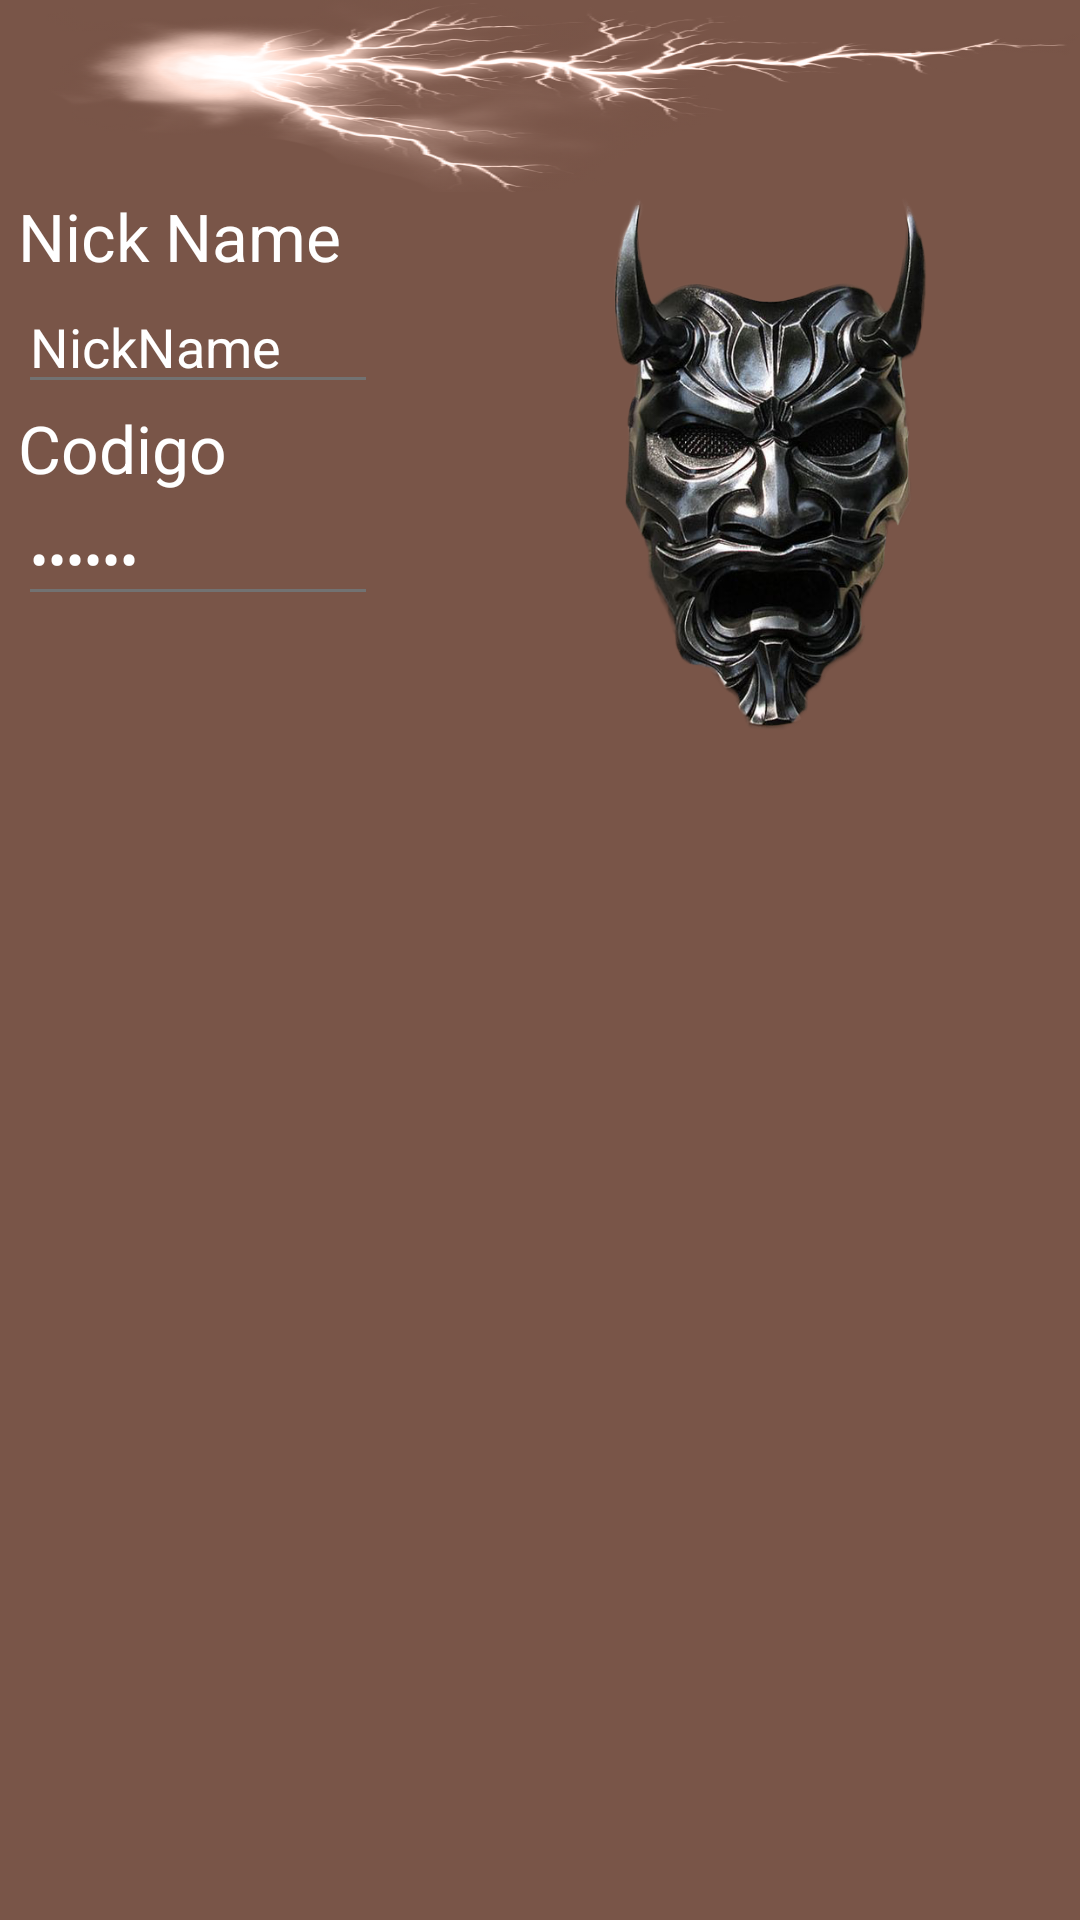

Write the Android layout XML for this screen, with the resource values it uses.
<!-- AndroidManifest.xml: application theme AppTheme -->
<!-- res/layout/dialog_regi_to_clan.xml -->
<?xml version="1.0" encoding="utf-8"?>
<RelativeLayout xmlns:android="http://schemas.android.com/apk/res/android"
    android:layout_width="match_parent"
    android:layout_height="wrap_content"
    android:background="@color/colorBackground"
   >
    <ImageView
        android:id="@+id/headImgDialog"
        android:layout_width="match_parent"
        android:layout_height="64dp"
        android:scaleType="center"
        android:background="@drawable/light2"
        android:layout_alignParentTop="true"
        android:contentDescription="@string/app_name" />

    <ScrollView
    android:layout_width="match_parent"
    android:layout_height="wrap_content"
    android:layout_marginLeft="6dp"
    android:layout_marginBottom="6dp"
        android:layout_below="@+id/headImgDialog"
    android:id="@+id/scrollView" >
        <LinearLayout
            android:orientation="vertical"
            android:layout_width="match_parent"
            android:layout_height="wrap_content">

            <LinearLayout
                android:id="@+id/contenedorDialog"
                android:layout_width="match_parent"
                android:layout_height="wrap_content"
                android:orientation="horizontal"
                android:weightSum="2">
                <LinearLayout
                    android:orientation="vertical"
                    android:layout_weight="1"
                    android:layout_width="wrap_content"
                    android:layout_height="wrap_content">

                    <TextView
                        android:layout_width="wrap_content"
                        android:layout_height="wrap_content"
                        android:textAppearance="?android:attr/textAppearanceLarge"
                        android:text="Nick Name"
                        android:id="@+id/textNickName" />

                    <EditText
                        android:layout_width="wrap_content"
                        android:layout_height="wrap_content"
                        android:maxWidth="150dp"
                        android:minWidth="120dp"
                        android:inputType="textPersonName"
                        android:selectAllOnFocus="true"
                        android:text="NickName"
                        android:digits="_,qwertzuiopasdfghjklyxcvbnm,QWERTYUIOPASDFGHJKLZXCVBNM,0123456789"
                        android:id="@+id/editTextNickName" />

                    <TextView
                        android:layout_width="wrap_content"
                        android:layout_height="wrap_content"
                        android:textAppearance="?android:attr/textAppearanceLarge"
                        android:text="Codigo"
                        android:id="@+id/textCodigo" />

                    <EditText
                        android:layout_width="wrap_content"
                        android:layout_height="wrap_content"
                        android:maxWidth="150dp"
                        android:minWidth="120dp"
                        android:inputType="textPassword"
                        android:selectAllOnFocus="true"
                        android:id="@+id/editTextCodigo"
                        android:text="codigo" />

                </LinearLayout>
                <ImageView
                    android:layout_width="180dp"
                    android:layout_height="180dp"
                    android:layout_weight="1"
                    android:src="@drawable/large_fiends_logo"
                    android:id="@+id/imgClan" />
            </LinearLayout>


        </LinearLayout>

</ScrollView>

</RelativeLayout>
<!-- resources referenced by this layout -->
<resources>
  <color name="colorBackground">#795548</color>
  <!-- drawable large_fiends_logo: png bitmap (drawable, 407886 bytes) -->
  <!-- drawable light2: png bitmap (drawable, 167260 bytes) -->
  <string name="app_name">LongBook EvilBane</string>
  <style name="AppTheme" parent="Theme.AppCompat.Light.DarkActionBar">
          
          <item name="colorPrimary">@color/colorPrimary</item>
          <item name="colorPrimaryDark">@color/colorPrimaryDark</item>
          <item name="colorAccent">@color/colorAccent</item>
          <item name="titleTextColor">@color/colorWhite</item>
          <item name="android:textColorPrimary">@color/colorTextPrimary</item>
          <item name="android:textColorSecondary">@color/colorTextSecondary</item>
          <item name="android:colorBackground">@color/colorBackground</item>
          <item name="android:alertDialogTheme">@style/AlertDialogDark</item>
          <item name="android:dialogTheme">@style/DialogDark</item>
      </style>
  <color name="colorPrimary">#4E342E</color>
  <color name="colorPrimaryDark">#3E2723</color>
  <color name="colorAccent">#FFCA28</color>
  <color name="colorWhite">#FFF</color>
  <color name="colorTextPrimary">#fff</color>
  <color name="colorTextSecondary">#727272</color>
  <style name="AlertDialogDark" parent="Theme.AppCompat.Dialog.Alert" />
  <style name="DialogDark" parent="Theme.AppCompat.Dialog" />
</resources>
